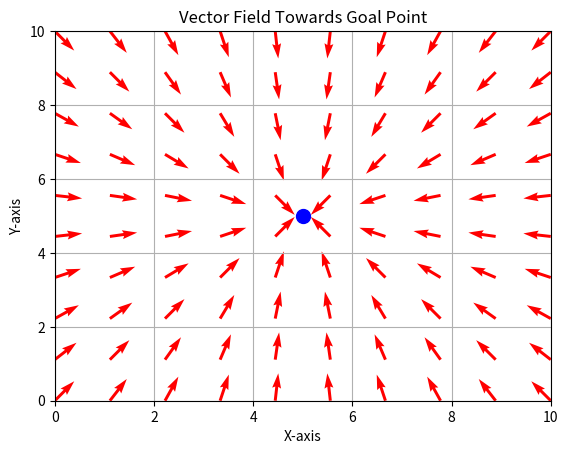
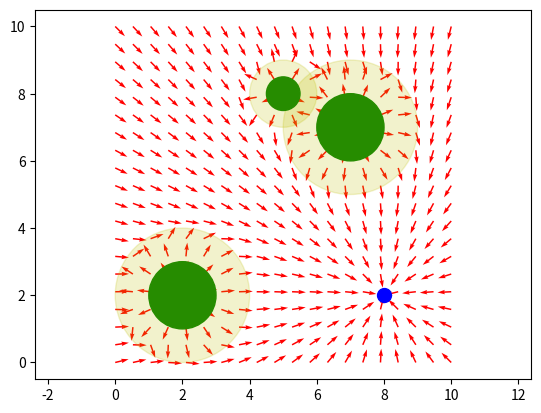
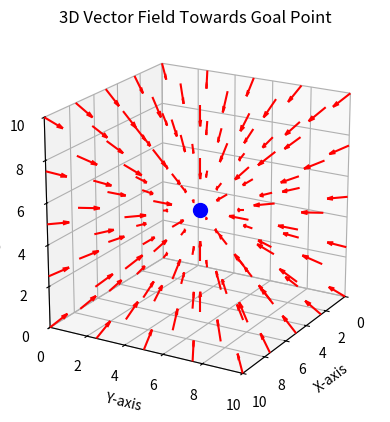

Source code (Python) for these figures, in order:
from mpl_toolkits.mplot3d import Axes3D
import matplotlib.pyplot as plt
import numpy as np

# Create a 10x10 grid
x, y = np.linspace(0, 10, 10), np.linspace(0, 10, 10)
X, Y = np.meshgrid(x, y)
# Define a goal position
goalPoint = np.array([5, 5])
# Create a vector field where each vector points towards the goal
U = goalPoint[0] - X
V = goalPoint[1] - Y
# Normalize the vectors
norm = np.sqrt(U**2 + V**2)
U /= norm
V /= norm
# Create a quiver plot
plt.quiver(X, Y, U, V, color='r')
# Plot the goal point
plt.plot(goalPoint[0], goalPoint[1], 'bo', markersize=10)
# Set the limits and labels
plt.xlim(0, 10)
plt.ylim(0, 10)
plt.xlabel('X-axis')
plt.ylabel('Y-axis')
plt.title('Vector Field Towards Goal Point')
# Show the plot
plt.grid()
plt.show()


class Obstacle:
    def __init__(self, position, radius):
        self.position = position
        self.radius = radius

    def is_inside(self, point):
        return np.linalg.norm(point - self.position) < self.radius

    def distance_to(self, point):
        # Calculate the distance from the point to the edge of the obstacle
        return np.linalg.norm(point - self.position) - self.radius

    def within_influence(self, point, influence_radius):
        # Check if the point is within the influence radius of the obstacle
        return np.linalg.norm(point - self.position) <= (self.radius + influence_radius)


def getAttractiveVector(point, goalPoint):
    vector = (goalPoint - point) * 2.0
    norm = np.linalg.norm(vector)
    if norm > 0:
        vector /= norm
    return vector


def getRepulsiveVector(point, obstacles):
    vector = np.array([0.0, 0.0], dtype=float)
    for obs in obstacles:
        if obs.within_influence(point, 2 * obs.radius):
            distance = obs.distance_to(point)
            if distance < 1e-5:
                distance = 1e-5
            force_direction = (point - obs.position) / \
                np.linalg.norm(point - obs.position)
            force_magnitude = 0.85 * \
                (1 / distance - 1 / (2 * obs.radius))  # Repulsive force
            # Ensure non-negative force
            force_magnitude = max(0, force_magnitude)
            force_magnitude *= 1 / (distance ** 2)  # Inverse square law
            vector += force_magnitude * force_direction
    return vector


x = np.linspace(0, 10, 20)
y = np.linspace(0, 10, 20)
X, Y = np.meshgrid(x, y)
# Define a goal position
goalPoint = np.array([8, 2])
# Obstacles are circles with a center and a radius
obstacles = [
    Obstacle(np.array([2, 2]), 1),
    Obstacle(np.array([7, 7]), 1),
    Obstacle(np.array([5, 8]), 0.5),
]
# Now let's update the vector field at every point to include the repulsive force
U = np.zeros_like(X, dtype=float)
V = np.zeros_like(Y, dtype=float)
for i in range(len(x)):
    for j in range(len(y)):
        point = np.array([X[i, j], Y[i, j]])
        attractive_vector = getAttractiveVector(point, goalPoint)
        repulsive_vector = getRepulsiveVector(point, obstacles)
        # Combine the attractive and repulsive vectors
        combined_vector = attractive_vector + repulsive_vector
        U[i, j] = combined_vector[0]
        V[i, j] = combined_vector[1]
# Normalize vectors for plotting
for i in range(U.shape[0]):
    for j in range(U.shape[1]):
        norm = np.linalg.norm([U[i, j], V[i, j]])
        if norm > 0:
            U[i, j] /= norm
            V[i, j] /= norm
plt.figure()
plt.quiver(X, Y, U, V, color='r')
for obs in obstacles:
    circle = plt.Circle(obs.position, obs.radius, color='g', alpha=1.0)
    plt.gca().add_artist(circle)
    # Plot influence radius
    influence_circle = plt.Circle(
        obs.position, 2 * obs.radius, color='y', alpha=0.2)
    plt.gca().add_artist(influence_circle)
plt.plot(goalPoint[0], goalPoint[1], 'bo', markersize=10)
plt.axis('equal')
plt.show()

# Create a 3D representation of the vector field
fig = plt.figure()
ax = fig.add_subplot(111, projection='3d')
# Create a 3D grid
x = np.linspace(0, 10, 5)
y = np.linspace(0, 10, 5)
z = np.linspace(0, 10, 5)
X, Y, Z = np.meshgrid(x, y, z)
# Define a goal position
goalPoint = np.array([5, 5, 5])
# Create a vector field where each vector points towards the goal
U = goalPoint[0] - X
V = goalPoint[1] - Y
W = goalPoint[2] - Z
# Normalize the vectors
norm = np.sqrt(U**2 + V**2 + W**2)
U /= norm
V /= norm
W /= norm
# Create a quiver plot
ax.quiver(X, Y, Z, U, V, W, color='r')
# Plot the goal point
ax.scatter(goalPoint[0], goalPoint[1], goalPoint[2], color='b', s=100)
# Set the limits and labels
ax.set_xlim(0, 10)
ax.set_ylim(0, 10)
ax.set_zlim(0, 10)
ax.set_xlabel('X-axis')
ax.set_ylabel('Y-axis')
ax.set_zlabel('Z-axi10s')
ax.set_title('3D Vector Field Towards Goal Point')
ax.view_init(elev=20, azim=30)  # Set the view angle
ax.set_box_aspect([1, 1, 1])  # Make the axes equal
# Show the plot
plt.show()
